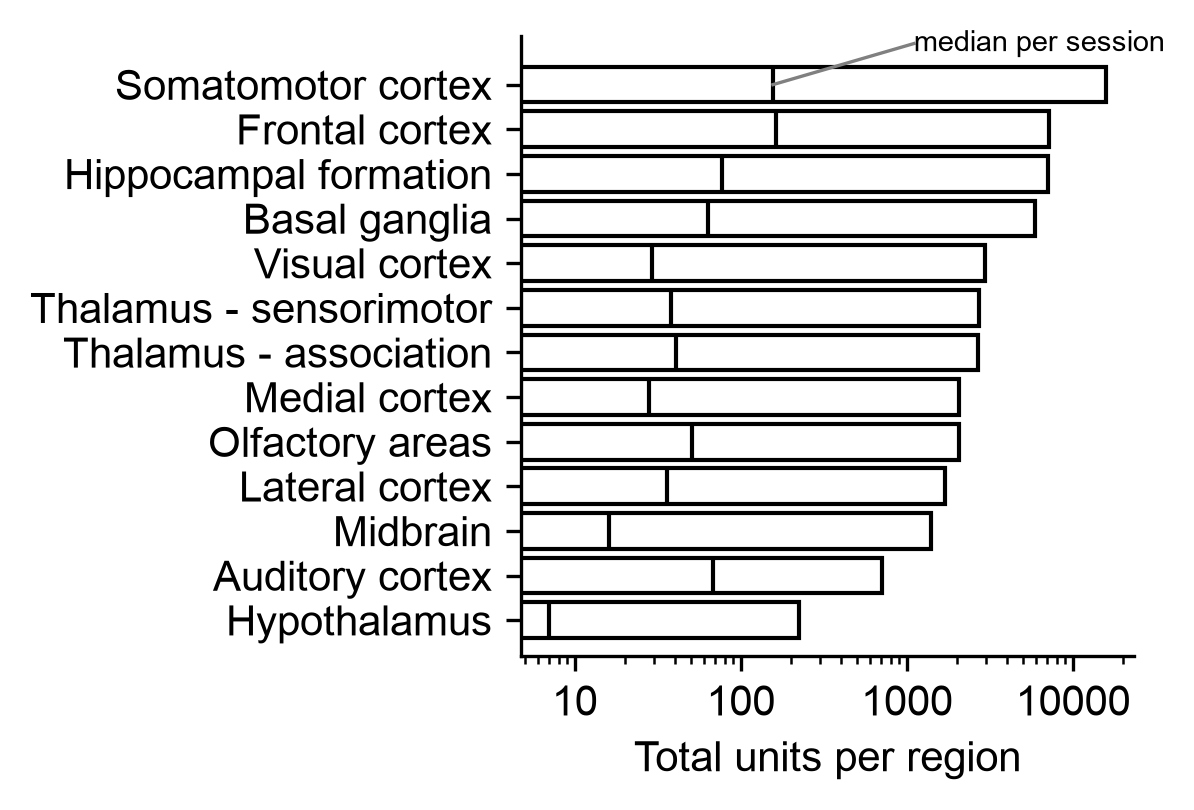

Source data for this figure (header and first rows):
structure_group, n_units, n_sessions, median_units_per_session, group_order
Hypothalamus, 224, 19, 7.0, 13
Auditory cortex, 709, 7, 68.0, 6
Midbrain, 1387, 51, 16.0, 14
Lateral cortex, 1693, 28, 36.0, 3
Olfactory areas, 2054, 26, 51.0, 9
Medial cortex, 2067, 45, 28.0, 5
Thalamus - association, 2672, 46, 40.5, 11
Thalamus - sensorimotor, 2702, 45, 38.0, 10
Visual cortex, 2964, 64, 29.0, 4
Basal ganglia, 5913, 67, 63.0, 12
Hippocampal formation, 7021, 74, 77.5, 8
Frontal cortex, 7210, 39, 162.0, 1
Somatomotor cortex, 15822, 79, 156.0, 2
